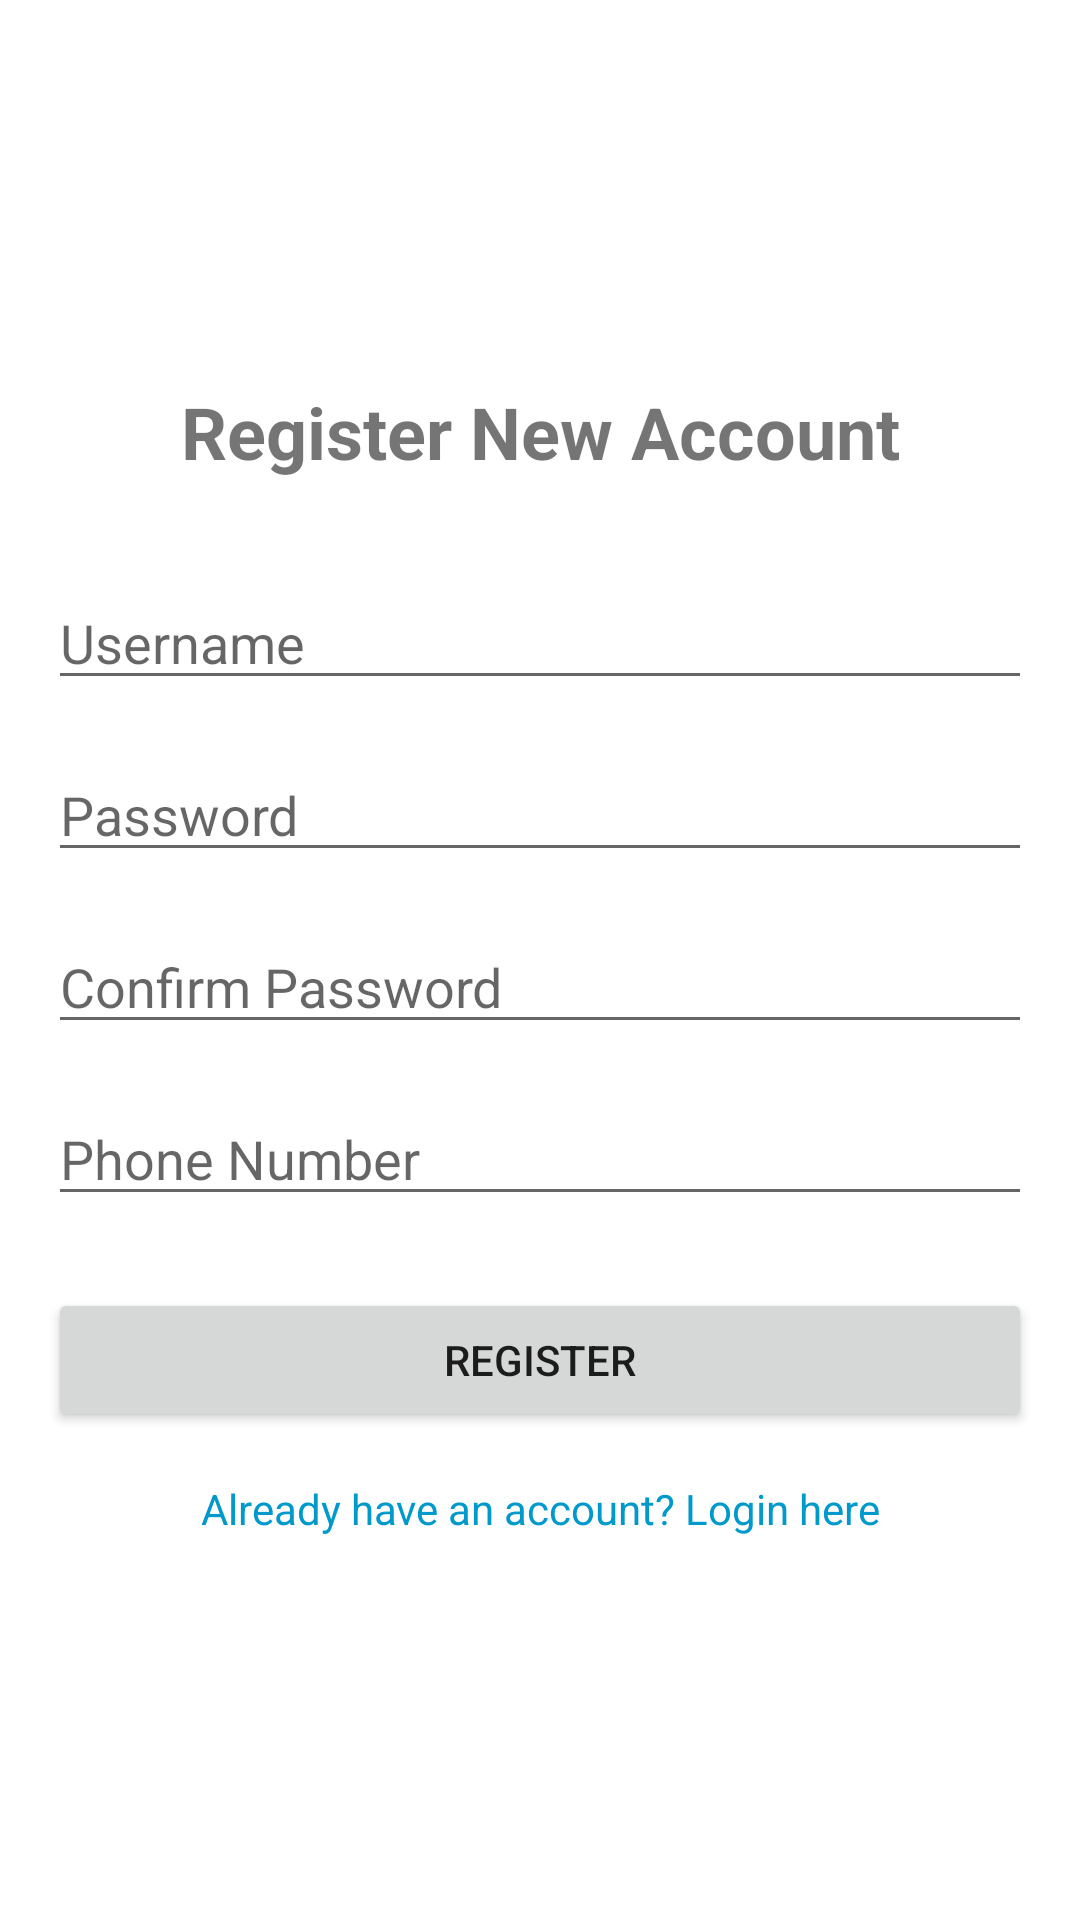

Here is an Android app screen rendered from its layout file. Give the layout XML and the strings, colors and styles it references.
<!-- AndroidManifest.xml: activity theme Theme.CourierApp -->
<!-- res/layout/activity_register.xml -->
<?xml version="1.0" encoding="utf-8"?>
<androidx.constraintlayout.widget.ConstraintLayout xmlns:android="http://schemas.android.com/apk/res/android"
    xmlns:app="http://schemas.android.com/apk/res-auto"
    xmlns:tools="http://schemas.android.com/tools"
    android:layout_width="match_parent"
    android:layout_height="match_parent"
    android:padding="16dp"
    tools:context=".activities.RegisterActivity">

    <TextView
        android:id="@+id/tvTitle"
        android:layout_width="wrap_content"
        android:layout_height="wrap_content"
        android:text="Register New Account"
        android:textSize="24sp"
        android:textStyle="bold"
        app:layout_constraintBottom_toTopOf="@id/etUsername"
        app:layout_constraintEnd_toEndOf="parent"
        app:layout_constraintStart_toStartOf="parent"
        app:layout_constraintTop_toTopOf="parent"
        app:layout_constraintVertical_chainStyle="packed" />

    <EditText
        android:id="@+id/etUsername"
        android:layout_width="0dp"
        android:layout_height="wrap_content"
        android:layout_marginTop="32dp"
        android:hint="Username"
        android:inputType="text"
        app:layout_constraintBottom_toTopOf="@id/etPassword"
        app:layout_constraintEnd_toEndOf="parent"
        app:layout_constraintStart_toStartOf="parent"
        app:layout_constraintTop_toBottomOf="@id/tvTitle" />

    <EditText
        android:id="@+id/etPassword"
        android:layout_width="0dp"
        android:layout_height="wrap_content"
        android:layout_marginTop="16dp"
        android:hint="Password"
        android:inputType="textPassword"
        app:layout_constraintBottom_toTopOf="@id/etConfirmPassword"
        app:layout_constraintEnd_toEndOf="parent"
        app:layout_constraintStart_toStartOf="parent"
        app:layout_constraintTop_toBottomOf="@id/etUsername" />

    <EditText
        android:id="@+id/etConfirmPassword"
        android:layout_width="0dp"
        android:layout_height="wrap_content"
        android:layout_marginTop="16dp"
        android:hint="Confirm Password"
        android:inputType="textPassword"
        app:layout_constraintBottom_toTopOf="@id/etPhone"
        app:layout_constraintEnd_toEndOf="parent"
        app:layout_constraintStart_toStartOf="parent"
        app:layout_constraintTop_toBottomOf="@id/etPassword" />

    <EditText
        android:id="@+id/etPhone"
        android:layout_width="0dp"
        android:layout_height="wrap_content"
        android:layout_marginTop="16dp"
        android:hint="Phone Number"
        android:inputType="phone"
        app:layout_constraintBottom_toTopOf="@id/btnRegister"
        app:layout_constraintEnd_toEndOf="parent"
        app:layout_constraintStart_toStartOf="parent"
        app:layout_constraintTop_toBottomOf="@id/etConfirmPassword" />

    <Button
        android:id="@+id/btnRegister"
        android:layout_width="0dp"
        android:layout_height="wrap_content"
        android:layout_marginTop="24dp"
        android:text="Register"
        app:layout_constraintBottom_toTopOf="@id/tvLogin"
        app:layout_constraintEnd_toEndOf="parent"
        app:layout_constraintStart_toStartOf="parent"
        app:layout_constraintTop_toBottomOf="@id/etPhone" />

    <TextView
        android:id="@+id/tvLogin"
        android:layout_width="wrap_content"
        android:layout_height="wrap_content"
        android:layout_marginTop="16dp"
        android:text="Already have an account? Login here"
        android:textColor="@android:color/holo_blue_dark"
        app:layout_constraintBottom_toBottomOf="parent"
        app:layout_constraintEnd_toEndOf="parent"
        app:layout_constraintStart_toStartOf="parent"
        app:layout_constraintTop_toBottomOf="@id/btnRegister" />

</androidx.constraintlayout.widget.ConstraintLayout>
<!-- resources referenced by this layout -->
<resources>
  <style name="Theme.CourierApp" parent="Theme.MaterialComponents.DayNight.DarkActionBar">
          
      </style>
</resources>
